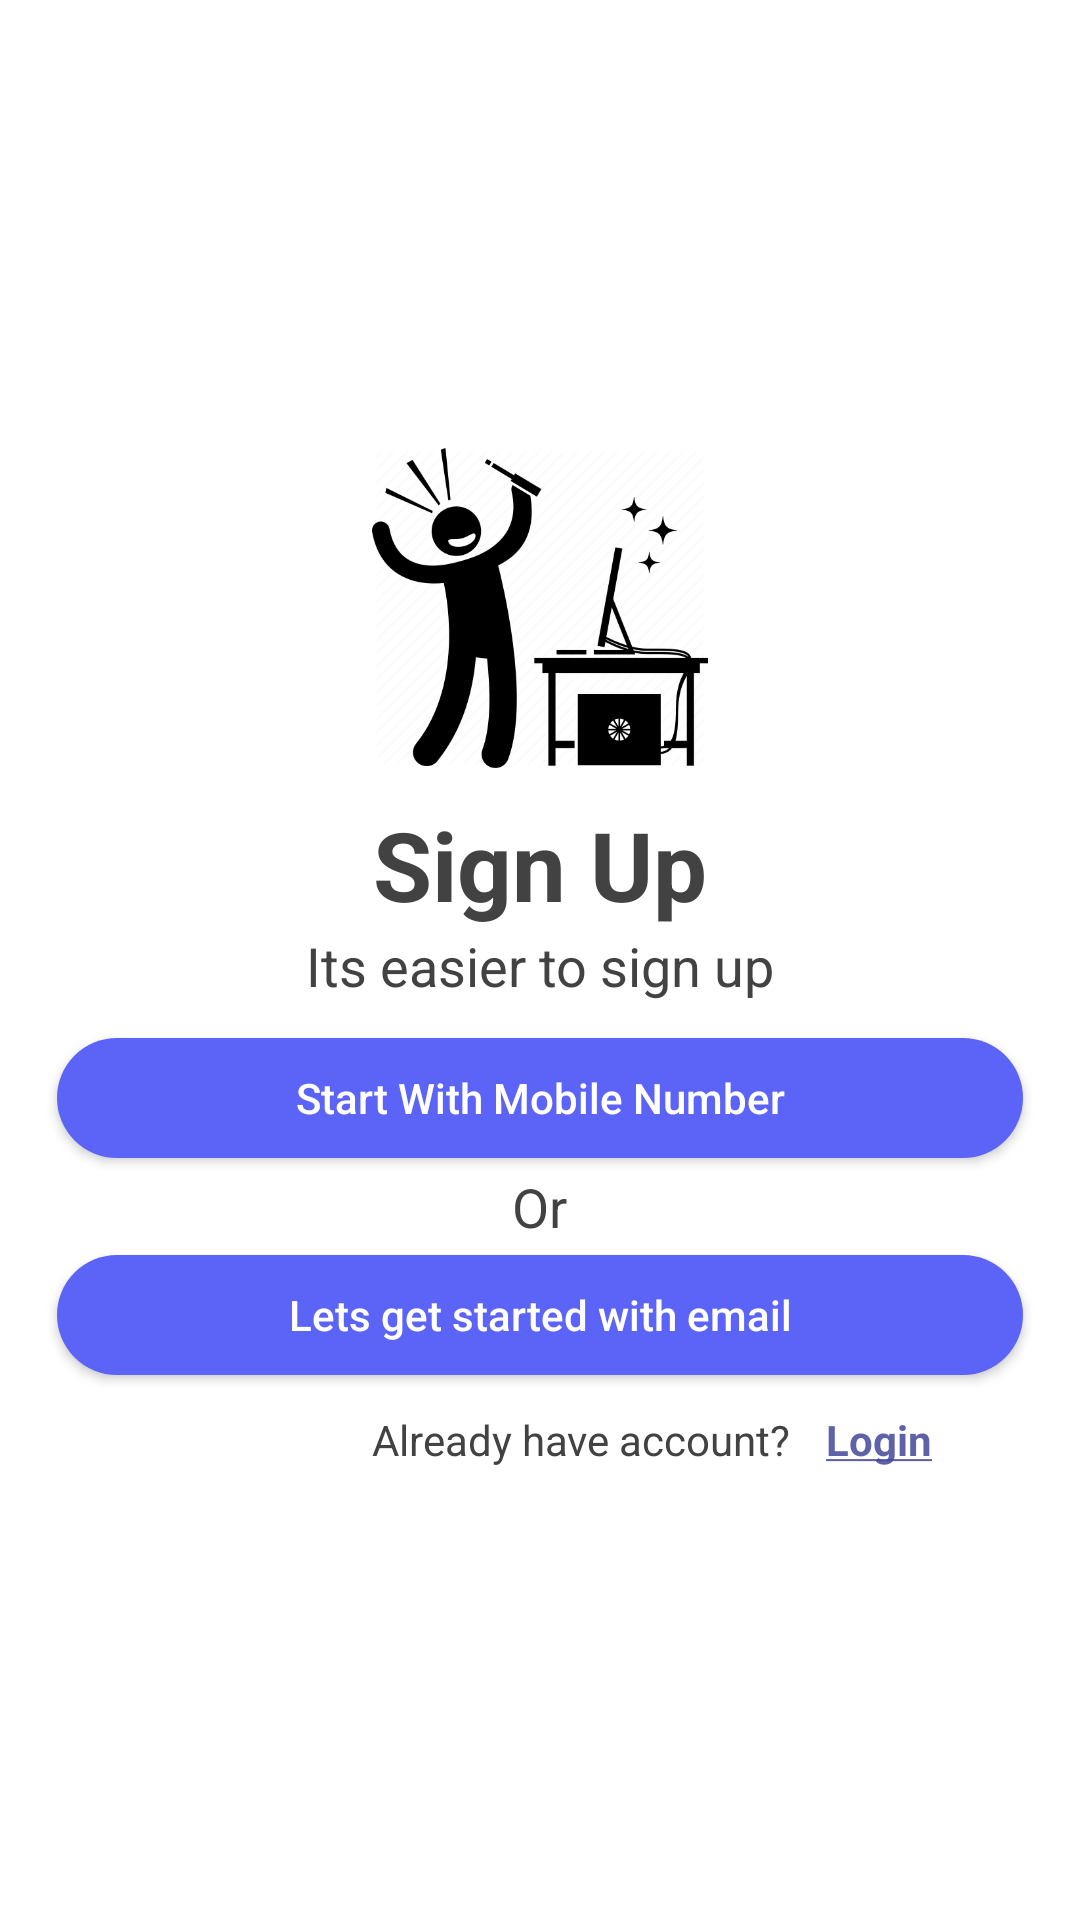

Write the Android layout XML for this screen, with the resource values it uses.
<!-- AndroidManifest.xml: application theme AppThemeNoActionBar -->
<!-- res/layout/activity_home_welcome.xml -->
<?xml version="1.0" encoding="utf-8"?>
<RelativeLayout xmlns:android="http://schemas.android.com/apk/res/android"
    xmlns:app="http://schemas.android.com/apk/res-auto"
    xmlns:tools="http://schemas.android.com/tools"
    android:id="@+id/parent_container"
    android:layout_width="match_parent"
    android:layout_height="match_parent"
    android:background="@color/md_white_1000"
    android:focusable="true"
    android:focusableInTouchMode="true"
    tools:context=".activities.onboard.WelcomeHomeActivity">

    <androidx.core.widget.NestedScrollView
        android:id="@+id/scrollView"
        android:layout_width="match_parent"
        android:layout_margin="3dp"
        android:layout_height="fill_parent"
        android:paddingBottom="4dp">

        <LinearLayout
            android:layout_width="match_parent"
            android:layout_height="fill_parent"
            android:id="@+id/mainLayout"
            android:layout_gravity="center"
            android:orientation="vertical">

            
            
            
            
            
            
            

            
            
            
            
            


            

            


            <LinearLayout
                android:layout_width="match_parent"
                android:layout_height="wrap_content"
                android:orientation="vertical"
                android:layout_marginTop="8dp"
                android:layout_gravity="center"
                android:gravity="center">

                <ImageView
                    android:layout_width="112dp"
                    android:layout_height="112dp"
                    android:src="@drawable/logo"
                    android:tag="Drawbale"
                    android:layout_gravity="center"/>

            </LinearLayout>

            <LinearLayout
                android:layout_width="match_parent"
                android:layout_height="wrap_content"
                android:orientation="vertical"
                android:layout_marginTop="8dp"
                android:layout_gravity="center"
                android:gravity="center"
                android:weightSum="1">

                <TextView
                    android:layout_width="match_parent"
                    android:layout_height="wrap_content"
                    android:text="@string/sign_up"
                    android:textSize="32sp"
                    android:textStyle="bold"
                    android:textColor="@color/md_grey_800"
                    android:layout_gravity="center"
                    android:gravity="center"/>

                <TextView
                    android:layout_width="match_parent"
                    android:layout_height="wrap_content"
                    android:text="@string/Easier_sign_up"
                    android:layout_gravity="center"
                    android:gravity="center"
                    android:textColor="@color/md_grey_800"
                    android:textSize="18sp"/>

            </LinearLayout>

            <LinearLayout
                android:layout_width="match_parent"
                android:layout_height="wrap_content"
                android:layout_marginTop="8dp"
                android:orientation="vertical"
                android:layout_gravity="center"
                android:gravity="center"
                android:layout_weight="1">

                <Button
                    android:id="@+id/startWithMobile"
                    android:layout_width="match_parent"
                    android:layout_height="40dp"
                    android:layout_marginLeft="16dp"
                    android:layout_marginRight="16dp"
                    android:layout_marginTop="4dp"
                    android:textAllCaps="false"
                    android:stateListAnimator="@null"
                    android:elevation="2dp"
                    android:padding="2dp"
                    android:clickable="true"
                    android:textColor="@color/md_white_1000"
                    android:background="@drawable/button_shape_round_corner"
                    android:text="@string/start_with_mobile"/>

                <TextView
                    android:layout_width="wrap_content"
                    android:layout_height="wrap_content"
                    android:text="@string/or"
                    android:textSize="18sp"
                    android:layout_gravity="center"
                    android:gravity="center"
                    android:layout_margin="4dp"
                    android:textColor="@color/md_grey_800"/>

                <Button
                    android:id="@+id/startWithEmail"
                    android:layout_width="match_parent"
                    android:layout_height="40dp"
                    android:layout_marginLeft="16dp"
                    android:layout_marginRight="16dp"
                    android:layout_marginBottom="4dp"
                    android:padding="2dp"
                    android:textAllCaps="false"
                    android:stateListAnimator="@null"
                    android:elevation="2dp"
                    android:clickable="true"
                    android:textColor="@color/md_white_1000"
                    android:background="@drawable/button_shape_round_corner"
                    android:text="@string/start_with_email"/>

            </LinearLayout>

            <LinearLayout
                android:layout_width="match_parent"
                android:layout_height="wrap_content"
                android:orientation="horizontal"
                android:layout_gravity="center"
                android:layout_marginTop="8dp"
                android:layout_marginBottom="8dp"
                android:gravity="center"
                android:weightSum="1"
                android:layout_weight="1">

                <TextView
                    android:layout_width="0dp"
                    android:layout_height="wrap_content"
                    android:layout_marginLeft="4dp"
                    android:layout_weight=".65"
                    android:layout_gravity="center|right"
                    android:gravity="center|right"
                    android:clickable="false"
                    android:textColor="@color/md_grey_800"
                    android:text="@string/already_have_account"
                    android:textSize="14sp"/>

                <TextView
                    android:layout_width="0dp"
                    android:layout_height="wrap_content"
                    android:layout_marginRight="4dp"
                    android:layout_weight=".15"
                    android:layout_marginLeft="4dp"
                    android:layout_gravity="center|left"
                    android:id="@+id/login"
                    android:gravity="center"
                    android:textColor="@color/commonColor"
                    android:foreground="?attr/selectableItemBackground"
                    android:clickable="true"
                    android:textStyle="bold"
                    android:text="@string/login"
                    android:textSize="14sp"/>

            </LinearLayout>

        </LinearLayout>


    </androidx.core.widget.NestedScrollView>




</RelativeLayout>
<!-- resources referenced by this layout -->
<resources>
  <color name="commonColor">#DA434799</color>
  <color name="md_grey_800">#424242</color>
  <color name="md_white_1000">#ffffff</color>
  <!-- drawable button_shape_round_corner (drawable) -->
  <?xml version="1.0" encoding="utf-8"?>
  <selector xmlns:android="http://schemas.android.com/apk/res/android" >
  
      <item >
          <shape android:shape="rectangle"  >
              <corners android:radius="30dip" />
              <gradient android:angle="-90" android:startColor="#5C64F7" android:endColor="#5C64F7" />
          </shape>
      </item>
  </selector>
  <!-- drawable logo: png bitmap (drawable-nodpi, 40200 bytes) -->
  <string name="Easier_sign_up">Its easier to sign up</string>
  <string name="already_have_account">Already have account?</string>
  <string name="login">
          <u>Login</u>
      </string>
  <string name="or">Or</string>
  <string name="sign_up">Sign Up</string>
  <string name="start_with_email">Lets get started with email</string>
  <string name="start_with_mobile">Start With Mobile Number</string>
  <style name="AppThemeNoActionBar" parent="Theme.AppCompat.Light.NoActionBar">
          
          <item name="colorPrimary">@color/commonColor</item>
          <item name="colorPrimaryDark">@color/md_blue_grey_800</item>
          <item name="colorAccent">@color/colorAccent</item>
          <item name="colorControlNormal">@color/md_white_1000</item>
      </style>
  <color name="md_blue_grey_800">#37474F</color>
  <color name="colorAccent">#D81B60</color>
</resources>
